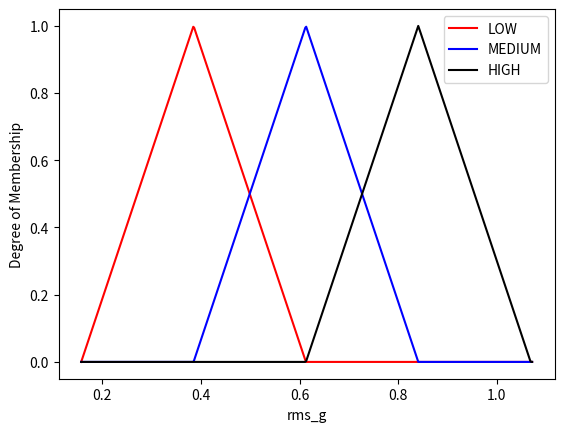
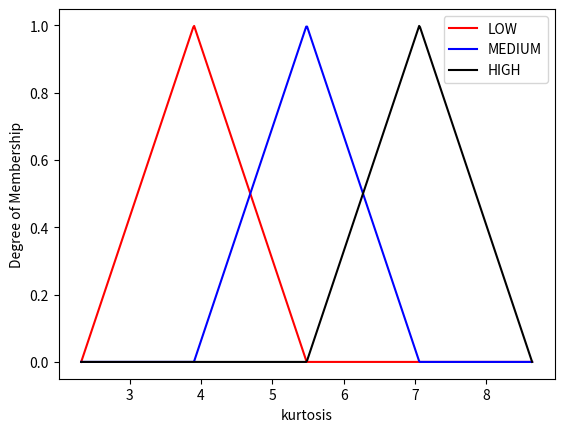
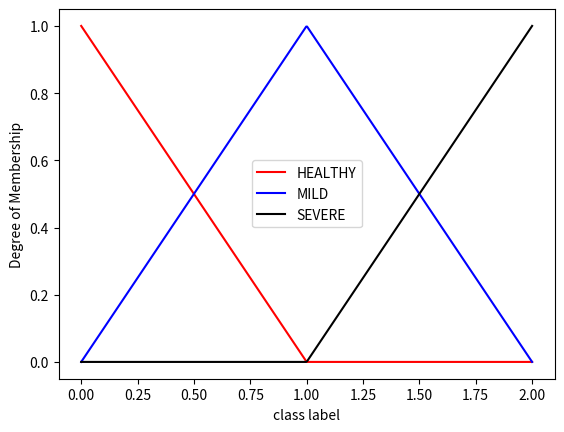

Write the Python code that produced these figures, in order.
import numpy as np
import matplotlib.pyplot as plt


memship_list = [

    {                                            
        "Low":       {"m": 0.385,    "b": 0.228}, 
        "Medium":    {"m": 0.613,    "b": 0.228},  
        "High":      {"m": 0.841,    "b": 0.228},  
    },

    {                                            
        "Low":       {"m": 3.9,  "b": 1.58}, 
        "Medium":    {"m": 5.48,  "b": 1.58},  
        "High":      {"m": 7.06,  "b": 1.58},  
    },

    {                                            
        "Healthy":     {"m": 0,  "b": 1}, 
        "Mild":        {"m": 1,  "b": 1},  
        "Severe":      {"m": 2,  "b": 1},  
    }

]   



def triangular_membership(x_domain, m, b):

    t = np.maximum(1 - (np.abs(x_domain - m)/b), 0) 
    return t

x_1 = np.linspace(0.157, 1.072, 500)
x_2 = np.linspace(2.32, 8.64, 500)
z = np.linspace(0, 2, 500)

y1_low = triangular_membership(x_1, memship_list[0]["Low"]["m"], memship_list[0]["Low"]["b"])
y1_med = triangular_membership(x_1, memship_list[0]["Medium"]["m"], memship_list[0]["Medium"]["b"])
y1_high = triangular_membership(x_1, memship_list[0]["High"]["m"], memship_list[0]["High"]["b"])

y2_low = triangular_membership(x_2, memship_list[1]["Low"]["m"], memship_list[1]["Low"]["b"])
y2_med = triangular_membership(x_2, memship_list[1]["Medium"]["m"], memship_list[1]["Medium"]["b"])
y2_high = triangular_membership(x_2, memship_list[1]["High"]["m"], memship_list[1]["High"]["b"])

o_health = triangular_membership(z, memship_list[2]["Healthy"]["m"], memship_list[2]["Healthy"]["b"])
o_mild = triangular_membership(z, memship_list[2]["Mild"]["m"], memship_list[2]["Mild"]["b"])
o_severe = triangular_membership(z, memship_list[2]["Severe"]["m"], memship_list[2]["Severe"]["b"])

plt.plot(x_1, y1_low, color = "red", label = "LOW")
plt.plot(x_1, y1_med, color = "blue", label = "MEDIUM")
plt.plot(x_1, y1_high, color = "black", label = "HIGH")
plt.ylabel("Degree of Membership")
plt.xlabel("rms_g")
plt.legend()
plt.show()

plt.plot(x_2, y2_low, color = "red", label = "LOW")
plt.plot(x_2, y2_med, color = "blue", label = "MEDIUM")
plt.plot(x_2, y2_high, color = "black", label = "HIGH")
plt.ylabel("Degree of Membership")
plt.xlabel("kurtosis")
plt.legend()
plt.show()

plt.plot(z, o_health, color = "red", label = "HEALTHY")
plt.plot(z, o_mild,   color = "blue", label = "MILD")
plt.plot(z, o_severe, color = "black", label = "SEVERE")
plt.ylabel("Degree of Membership")
plt.xlabel("class label")
plt.legend()
plt.show()
